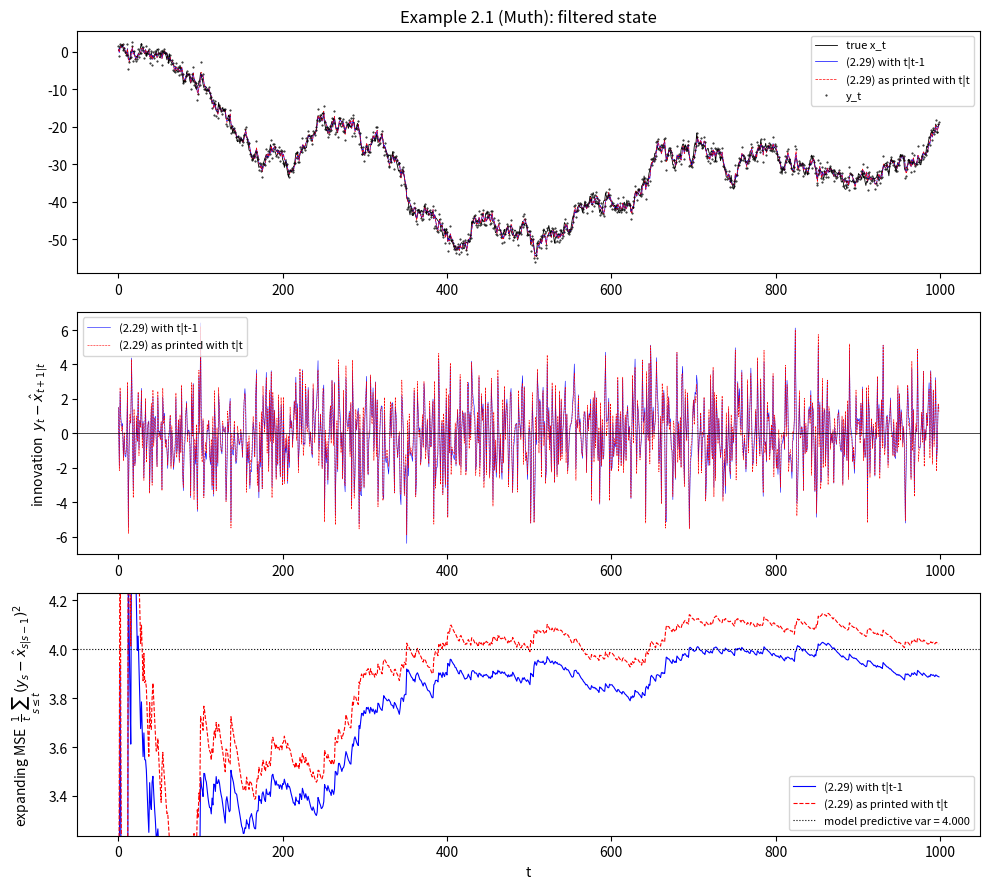

The script that saved this image: (Note: this script raises an exception after producing the figure.)
"""
Data-driven check of EQI eq. (2.29).

Two filter variants share the update step (2.26)/(2.27). They differ only in
how the predicted mean x̂_{t+1|t} is formed:

  (2.29) as printed with t|t:    x̂_{t+1|t} = A x̂_{t|t}   + A Σ̂_{t|t}   Bᵀ (B Σ̂_{t|t}   Bᵀ + Σ_η)⁻¹ (y_t − B x̂_{t|t})
  (2.29) with t|t-1:             x̂_{t+1|t} = A x̂_{t|t-1} + A Σ̂_{t|t-1} Bᵀ (B Σ̂_{t|t-1} Bᵀ + Σ_η)⁻¹ (y_t − B x̂_{t|t-1})

Both forms claim to follow from substituting (2.27) into (2.24); only the
second is internally consistent (the first double-applies the innovation).
"""
import numpy as np
import matplotlib.pyplot as plt


def simulate(A, b_const, B, tau_eps, tau_eta, T, x0, seed):
    rng = np.random.default_rng(seed)
    x = np.empty(T)
    y = np.empty(T)
    xt = x0
    for t in range(T):
        xt = A * xt + b_const + tau_eps * rng.standard_normal()
        x[t] = xt
        y[t] = B * xt + tau_eta * rng.standard_normal()
    return x, y


def run_filter(y, A, b_const, B, tau_eps, tau_eta, sig_prior, x_prior, variant):
    T = len(y)
    Se = tau_eps ** 2
    Sn = tau_eta ** 2

    x_pred = x_prior
    S_pred = sig_prior

    x_post_arr = np.empty(T)
    S_post_arr = np.empty(T)
    x_pred_arr = np.empty(T)
    S_pred_arr = np.empty(T)
    loglik = 0.0

    for t in range(T):
        # Predictive density of y_t: N(B*x_pred, B*S_pred*B + Sn)
        innov = y[t] - B * x_pred
        S_innov = B * S_pred * B + Sn
        loglik += -0.5 * (np.log(2 * np.pi * S_innov) + innov ** 2 / S_innov)
        x_pred_arr[t] = x_pred
        S_pred_arr[t] = S_pred

        # Update step (2.26)/(2.27) — same for both variants
        K = S_pred * B / S_innov
        x_post = x_pred + K * innov
        S_post = (1 - K * B) * S_pred
        x_post_arr[t] = x_post
        S_post_arr[t] = S_post

        # Prediction step
        S_pred = A * S_post * A + Se  # (2.28), same in both
        if variant == "ttm1":
            # (2.29) with t|t-1: A x̂_{t|t-1} + A Σ̂_{t|t-1} Bᵀ(...)⁻¹(y_t − B x̂_{t|t-1})
            # = A x̂_{t|t} after substituting (2.27); this is the simpler equivalent.
            x_pred = A * x_post + b_const
        elif variant == "tt":
            # (2.29) as printed with t|t — uses posterior cov & posterior mean in residual
            S_innov_post = B * S_post * B + Sn
            x_pred = (
                A * x_post
                + A * S_post * B / S_innov_post * (y[t] - B * x_post)
                + b_const
            )
        else:
            raise ValueError(variant)

    return {
        "x_post": x_post_arr,
        "S_post": S_post_arr,
        "x_pred": x_pred_arr,
        "S_pred": S_pred_arr,
        "loglik": loglik,
    }


def riccati_muth(tau_eps, tau_eta):
    # σ̂² = ½ τ_ε² (1 + sqrt((2κ)² + 1)),  κ = τ_η/τ_ε
    kappa = tau_eta / tau_eps
    return 0.5 * tau_eps ** 2 * (1 + np.sqrt((2 * kappa) ** 2 + 1))


def riccati_ar1(a, tau_eps, tau_eta):
    # (1-a²) σ² + a² σ⁴ / (σ² + τ_η²) = τ_ε²  → quadratic in σ²
    Se = tau_eps ** 2
    Sn = tau_eta ** 2
    # (1-a²)σ⁴ + [(1-a²)Sn - Se + a²·... ] simplest: solve numerically
    # Equivalent closed form from book: σ² = ½[(a²-1)Sn + Se + sqrt(((a²-1)Sn+Se)² + 4 Sn Se)]
    disc = ((a ** 2 - 1) * Sn + Se) ** 2 + 4 * Sn * Se
    return 0.5 * ((a ** 2 - 1) * Sn + Se + np.sqrt(disc))


def run_example(name, A, b_const, B, tau_eps, tau_eta, sig_init, T=1000, seed=0,
                analytic_sig=None):
    x_true, y = simulate(A, b_const, B, tau_eps, tau_eta, T, x0=0.0, seed=seed)

    # Initialize at stationary prior if provided, else 1.0
    sig_prior = sig_init if sig_init is not None else 1.0

    res_c = run_filter(y, A, b_const, B, tau_eps, tau_eta, sig_prior, 0.0, "ttm1")
    res_a = run_filter(y, A, b_const, B, tau_eps, tau_eta, sig_prior, 0.0, "tt")

    rmse_c = np.sqrt(np.mean((res_c["x_post"] - x_true) ** 2))
    rmse_a = np.sqrt(np.mean((res_a["x_post"] - x_true) ** 2))

    K_c_ss = res_c["S_pred"][-1] * B / (B * res_c["S_pred"][-1] * B + tau_eta ** 2)
    K_a_ss = res_a["S_pred"][-1] * B / (B * res_a["S_pred"][-1] * B + tau_eta ** 2)

    print(f"\n=== {name} ===")
    print(f"  T = {T},  τ_ε = {tau_eps},  τ_η = {tau_eta},  A = {A},  b = {b_const}")
    if analytic_sig is not None:
        print(f"  analytic steady-state Σ_{{t+1|t}} (Riccati) = {analytic_sig:.6f}")
        print(f"    (2.29) with t|t-1            Σ_pred[T-1] = {res_c['S_pred'][-1]:.6f}")
        print(f"    (2.29) as printed with t|t   Σ_pred[T-1] = {res_a['S_pred'][-1]:.6f}")
    print(f"  state RMSE   (2.29) t|t-1 = {rmse_c:.4f}    (2.29) as printed t|t = {rmse_a:.4f}")
    print(f"  loglik       (2.29) t|t-1 = {res_c['loglik']:.2f}   (2.29) as printed t|t = {res_a['loglik']:.2f}")
    print(f"  Δ loglik ( t|t-1  −  as printed t|t ) = {res_c['loglik'] - res_a['loglik']:.2f}")
    print(f"  steady-state K  (2.29) t|t-1 = {K_c_ss:.4f}   (2.29) as printed t|t = {K_a_ss:.4f}")

    # Per-step paired statistics — significance of the gap.
    tau_eta2 = tau_eta ** 2
    Sc_pred = res_c["S_pred"] + tau_eta2
    Sa_pred = res_a["S_pred"] + tau_eta2
    ll_c = -0.5 * (np.log(2 * np.pi * Sc_pred) + (y - res_c["x_pred"]) ** 2 / Sc_pred)
    ll_a = -0.5 * (np.log(2 * np.pi * Sa_pred) + (y - res_a["x_pred"]) ** 2 / Sa_pred)
    d_ll = ll_c - ll_a
    # squared-error difference (corrected has lower SE if positive)
    d_se = (res_a["x_post"] - x_true) ** 2 - (res_c["x_post"] - x_true) ** 2

    def hac_se(d, L=None):
        """Newey-West HAC standard error of sum_t d_t. L = bandwidth."""
        T = len(d)
        if L is None:
            L = int(np.floor(4 * (T / 100) ** (2 / 9)))
        m = d.mean()
        u = d - m
        gamma0 = (u * u).mean()
        s = gamma0
        for k in range(1, L + 1):
            w = 1 - k / (L + 1)
            gk = (u[k:] * u[:-k]).mean()
            s += 2 * w * gk
        # variance of sample mean ≈ s/T, so SE of sum = sqrt(T*s)
        return np.sqrt(T * s), L

    se_ll, L_ll = hac_se(d_ll)
    se_se, L_se = hac_se(d_se)
    sum_ll = d_ll.sum()
    sum_se = d_se.sum()
    print(f"  paired Δ loglik (t|t-1 − as printed t|t) = {sum_ll:+.2f}  HAC SE (L={L_ll}) = {se_ll:.2f}  →  {sum_ll/se_ll:+.1f}σ")
    print(f"  paired Σ(SE_asprinted − SE_t|t-1)        = {sum_se:+.2f}  HAC SE (L={L_se}) = {se_se:.2f}  →  {sum_se/se_se:+.1f}σ")

    return x_true, y, res_c, res_a


def plot_example(name, x_true, y, res_c, res_a, fname):
    fig, axes = plt.subplots(3, 1, figsize=(10, 9))

    axes[0].plot(x_true, "k-", lw=0.6, label="true x_t")
    axes[0].plot(res_c["x_post"], "b-", lw=0.5, label="(2.29) with t|t-1")
    axes[0].plot(res_a["x_post"], "r--", lw=0.5, label="(2.29) as printed with t|t")
    axes[0].plot(y, "k.", ms=1, alpha=0.9, label="y_t")
    axes[0].legend(loc="best", fontsize=8)
    axes[0].set_title(f"{name}: filtered state")

    innov_c = y - res_c["x_pred"]
    innov_a = y - res_a["x_pred"]
    axes[1].plot(innov_c, "b-", lw=0.4, label="(2.29) with t|t-1")
    axes[1].plot(innov_a, "r--", lw=0.4, label="(2.29) as printed with t|t")
    axes[1].axhline(0, color="k", lw=0.5)
    axes[1].set_ylabel(r"innovation  $y_{t} - \hat{x}_{t+1|t}$")
    axes[1].legend(fontsize=8)

    # Expanding-mean squared innovation. Predictive variance S_innov = Σ_{t|t-1} + Σ_η
    # is what E[(y_t − x̂_{t|t-1})²] should equal for a well-specified filter.
    se_c = innov_c ** 2
    se_a = innov_a ** 2
    t_idx = np.arange(1, len(se_c) + 1)
    exp_c = np.cumsum(se_c) / t_idx
    exp_a = np.cumsum(se_a) / t_idx
    S_innov = res_c["S_pred"][-1] + res_c["_tau_eta2"]   # steady-state predictive variance
    axes[2].plot(exp_c, "b-", lw=0.8, label="(2.29) with t|t-1")
    axes[2].plot(exp_a, "r--", lw=0.8, label="(2.29) as printed with t|t")
    axes[2].axhline(S_innov, color="k", lw=0.8, ls=":", label=f"model predictive var = {S_innov:.3f}")
    axes[2].set_ylabel(r"expanding MSE  $\frac{1}{t}\sum_{s\leq t}(y_s - \hat{x}_{s|s-1})^2$")
    axes[2].set_xlabel("t")
    axes[2].legend(fontsize=8)
    # Autoscale y to post-warmup region so burn-in noise doesn't squash the rest.
    warmup = 200
    tail_vals = np.concatenate([exp_c[warmup:], exp_a[warmup:], [S_innov]])
    lo, hi = tail_vals.min(), tail_vals.max()
    pad = 0.1 * (hi - lo) if hi > lo else 0.05 * hi
    axes[2].set_ylim(lo - pad, hi + pad)

    plt.tight_layout()
    plt.savefig(fname, dpi=120)
    plt.close(fig)
    print(f"  → saved {fname}")


def main():
    # ---- Example 2.1: Muth / random walk + noise ----
    # set kalman gain to 1/2
    # K = sigma_predict ** 2 / (sigma_predict ** 2 + latent_noise**2)
    
    kappa = np.sqrt(2) # latent_noise / observation_noise 
    K = (1 + np.sqrt(4*kappa**2 + 1)) / (1 + np.sqrt(4*kappa**2+1) + 2*kappa**2)
    

    latent_noise = 1                       # τ_ε  (state-innovation scale)
    obs_noise = kappa * latent_noise       # τ_η  (observation-noise scale)
    sig_ss_muth = riccati_muth(latent_noise, obs_noise)   # riccati_muth(τ_ε, τ_η)
    x_true, y, res_c, res_a = run_example(
        "Example 2.1 (Muth: random walk + noise)",
        A=1.0, b_const=0.0, B=1.0,
        tau_eps=latent_noise, tau_eta=obs_noise,
        sig_init=sig_ss_muth, T=1000, seed=1,
        analytic_sig=sig_ss_muth,
    )
    res_c["_tau_eta2"] = obs_noise ** 2
    res_a["_tau_eta2"] = obs_noise ** 2
    plot_example("Example 2.1 (Muth)", x_true, y, res_c, res_a,
                 "/home/rakin/rnb76-rclone/datasci-mini-projects/eqi_kalman_filter_check/example_2_1.png")

    # ---- Example 2.2: AR(1) + noise ----
    # Maximize per-step E[Δll] = A²·(1-K)²·L²/[2(1 - A²·(1-K)²·(1-L)²)]
    # with L = K/(1+K) — peaks at K = √2 − 1 ≈ 0.414.
    # For a=0.95, K=0.414  ⇔  τ_η²/τ_ε² ≈ 3, i.e. τ_η = √3.
    lam = 0.05
    mu = 0.0
    a = 1 - lam
    b_const = lam * mu
    tau_eps, tau_eta = 1.0, np.sqrt(3)
    sig_ss_ar1 = riccati_ar1(a, tau_eps, tau_eta)
    x_true, y, res_c, res_a = run_example(
        "Example 2.2 (AR(1) + noise)",
        A=a, b_const=b_const, B=1.0,
        tau_eps=tau_eps, tau_eta=tau_eta,
        sig_init=sig_ss_ar1, T=1000, seed=2,
        analytic_sig=sig_ss_ar1,
    )
    res_c["_tau_eta2"] = tau_eta ** 2
    res_a["_tau_eta2"] = tau_eta ** 2
    plot_example("Example 2.2 (AR(1))", x_true, y, res_c, res_a,
                 "/home/rakin/rnb76-rclone/datasci-mini-projects/eqi_kalman_filter_check/example_2_2.png")


if __name__ == "__main__":
    main()
